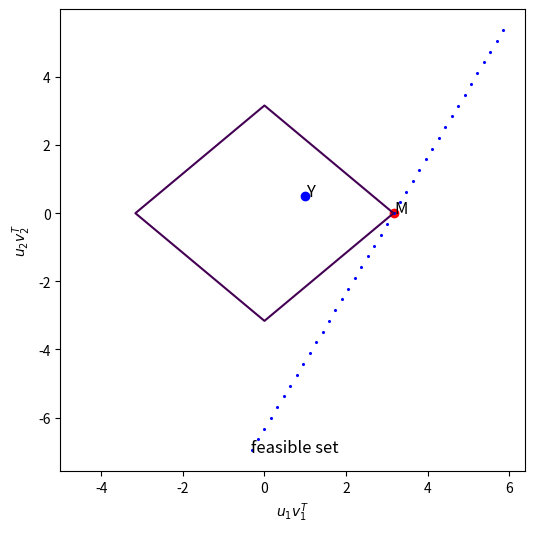
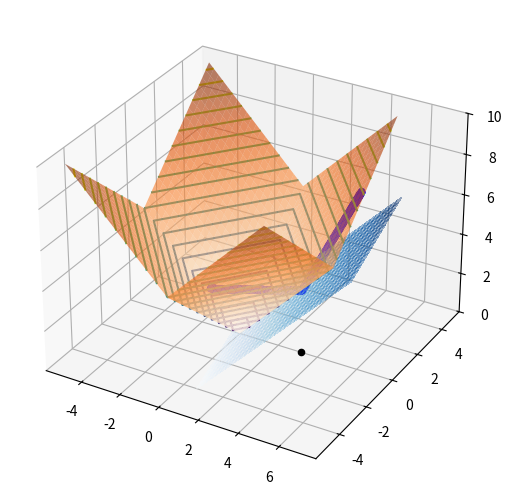

Source code (Python) for these figures, in order:
import matplotlib.pyplot as plt
import seaborn as sns
import numpy as np
# from fancyimpute import NuclearNormMinimization
from matplotlib import cm

from mpl_toolkits.mplot3d import Axes3D


def coherent_matrix():
    u1 = (np.array([1, 0]) + np.array([0, 1]))/ np.sqrt(2)
    u2 = (np.array([1, 0]) - np.array([0, 1]))/ np.sqrt(2)
    A = np.outer(u1, u2)
    return A

def matrix_scalar(A: np.ndarray, B: np.ndarray) -> float:
    return np.trace(np.outer(A,B))

def coherence(U: np.ndarray):
    return 2 * (np.linalg.norm((U @ np.array([1, 0])) * U))**2


def get_dual(base):
    alpha = -1 * base[0][0,1]/ base[1][0,1]
    return alpha

M = np.ones((2, 2), dtype=float)
M[1,0] = 2
M[0,0] = 2

print(f"Matrix rank: {np.linalg.matrix_rank(M)}")
U, s, VT = np.linalg.svd(M, full_matrices=True, compute_uv=True)

print(f"U:\n{U}")
print(f"VT:\n{VT}")
print(f"Singular values {s}")

def get_coefficients(A: np.ndarray, orthonormal_base: list) -> tuple:
    l1 = U[:,0]@A@VT[0,:]
    l2 = U[:,1]@A@VT[1,:]
    return l1,l2

M_norm = s.sum()
print(f"M norm {M_norm}")
base = [np.outer(U[:,0], VT[:,0]),  np.outer(U[:,1], VT[:,1])]
print(f"Basis vector u1v1^T:\n{base[0]};\n Basis vector u2v2^T:\n{base[1]}")
get_coefficients(M, base)

x = np.arange(-5, 5, 0.1)
y = np.arange(-5, 5, 0.1)
X, Y = np.meshgrid(x, y)
Z = np.abs(X) + np.abs(Y)
fig, ax = plt.subplots(figsize=(6, 6))
ax.contour(X, Y, Z, levels=[M_norm])
plt.scatter(*s, c='r')
plt.text(*(1.01*s), "M", fontsize=12)
for i in np.arange(-10, 10, 0.5):
    A = M.copy()
    A[0, 1] = i
    coeffs = get_coefficients(A, base)
    if i == -10:
        plt.text(*(np.array(coeffs) * 1.01), "feasible set", fontsize=12)
    plt.scatter(*get_coefficients(A, base), c='b', s=1.5)

plt.scatter(1, get_dual(base), c='b')
plt.text((1 + 0.01), get_dual(base) * (1.01), "Y", fontsize=12)
print(f"Dual Y:\n {base[0]+get_dual(base)*base[1]}")
plt.xlabel(r'$u_1v_1^T$')
plt.ylabel(r'$u_2v_2^T$')
plt.show()


z = get_coefficients(M, base)

X = np.arange(-5, 5, 0.25)
Y = np.arange(-5, 5, 0.25)
X, Y = np.meshgrid(X, Y)
Z = np.abs(X) + np.abs(Y)

fig = plt.figure()
ax = Axes3D(fig, auto_add_to_figure=False)
fig.add_axes(ax)
ax.plot_surface(X, Y, Z, rstride=1, cstride=1, alpha=.6, cmap=cm.Oranges)
ax.contour(X, Y, Z, 20, lw=1, linestyles="solid")
subgradient = base[0]+get_dual(base)*base[1]
X = np.arange(s[0]-4, s[0]+4, 0.25)
Y = np.arange(s[1]-2,  s[1]+2, 0.25)
X, Y = np.meshgrid(X, Y)
Z = M_norm + (X-s[0])+ get_dual(base)*(Y-s[1])
ax.plot_surface(X, Y, Z, rstride=1, cstride=1,  lw=0.5,cmap=cm.Blues, alpha=.4, antialiased=False)
#ax.plot_wireframe(X, Y, Z, rstride=5, cstride=5)

M3d = s[0], s[1], np.abs(s[0]) + np.abs(s[1])
ax.scatter(*M3d, c='r')
ax.scatter(*s, 0, c='black')

for i in np.arange(-5, 5, 0.01):
    A = M.copy()
    A[0, 1] = i
    x, y = get_coefficients(A, base)
    cords = x, y, np.abs(x) + np.abs(y)
    ax.scatter(*cords, c='b')
    # ax.scatter(x, y, 0, c='b', s=1.5)

# ax.view_init(10,50)
ax.set_zlim(0,10)
plt.show()
